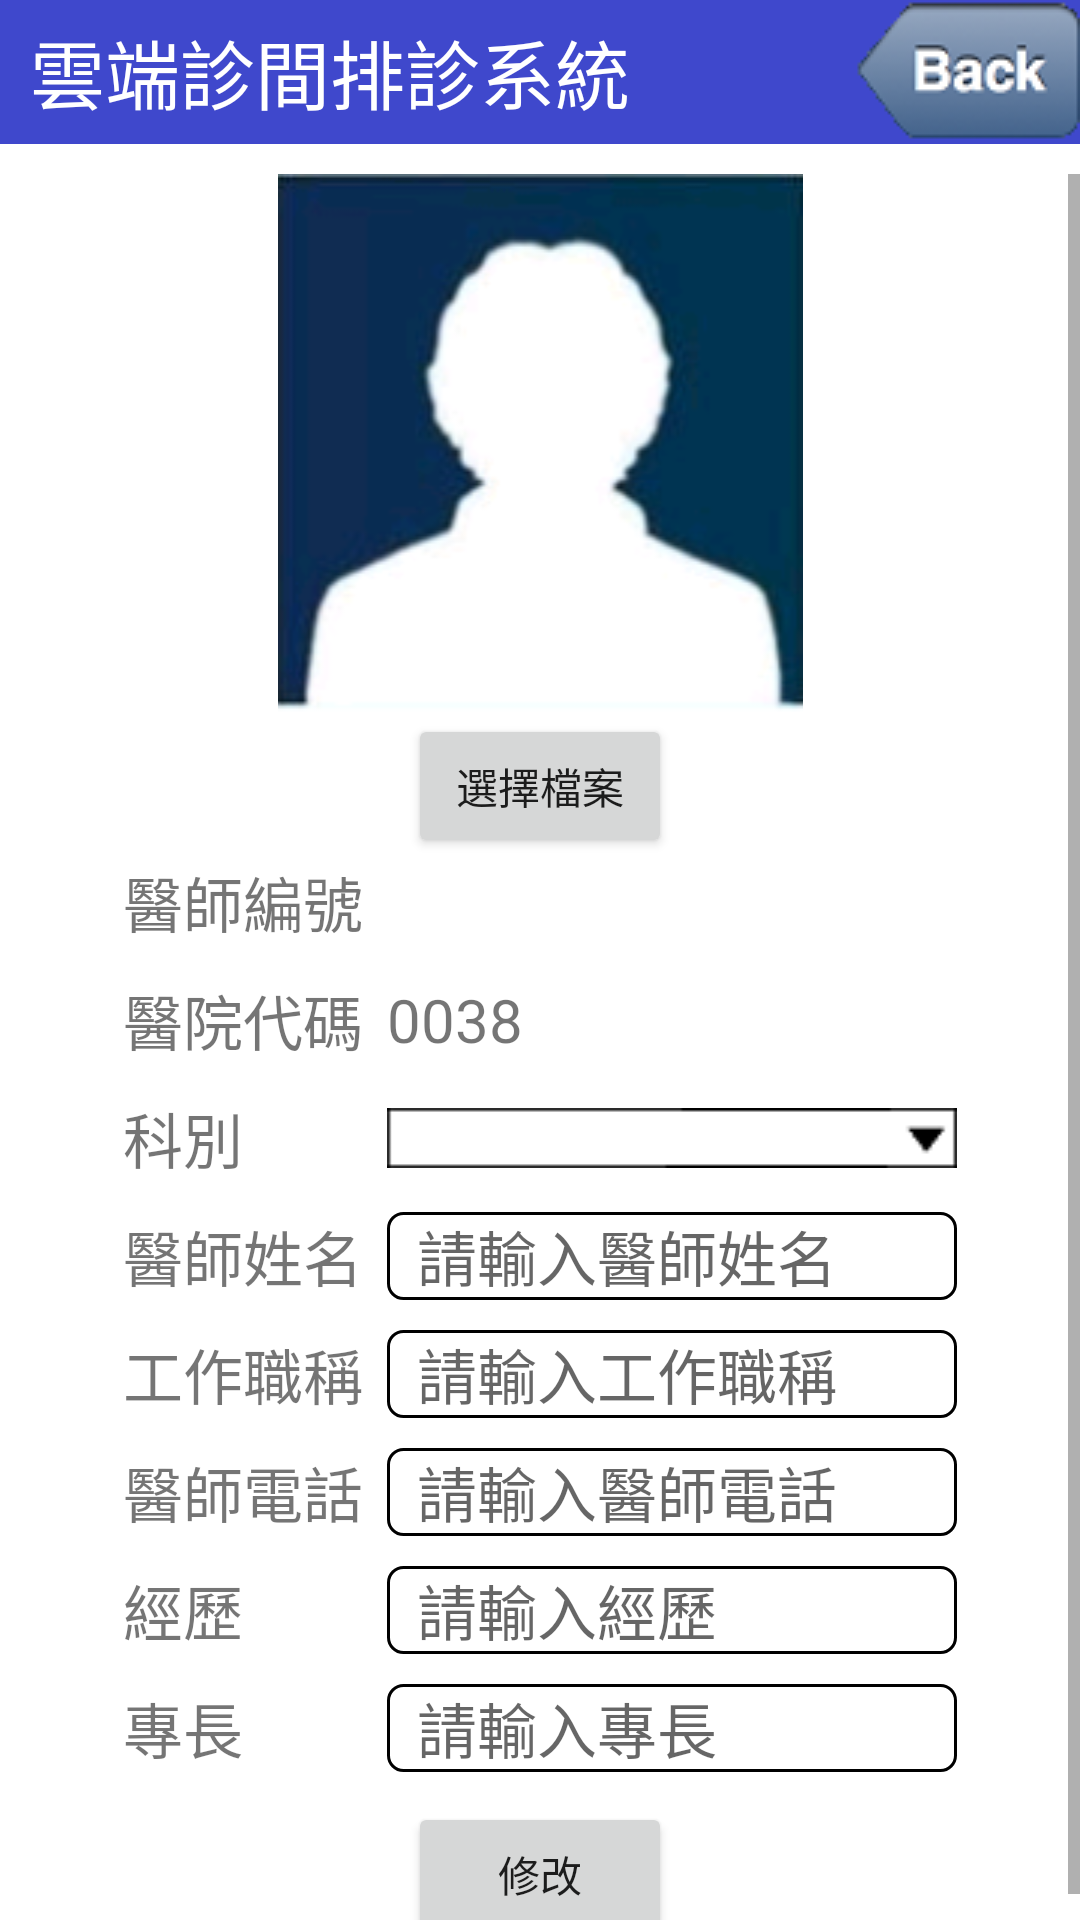

Produce the Android XML layout that renders to this screen, including the resource entries it uses.
<!-- AndroidManifest.xml: application theme AppTheme -->
<!-- res/layout/activity_edit_doctor_information.xml -->
<?xml version="1.0" encoding="UTF-8"?>
<LinearLayout xmlns:android="http://schemas.android.com/apk/res/android"
	android:id="@+id/layout_editDoctorInformation"
	android:theme="@style/AppTheme"
	android:orientation="vertical"
    android:layout_width="fill_parent"
    android:layout_height="wrap_content">
	
    <RelativeLayout
	    android:id="@+id/menubar"
	    android:layout_width="fill_parent"
	    android:layout_height="wrap_content"
	    android:layout_marginBottom="10dp"
	    android:background="#3f48cc">
	<TextView 
	    android:layout_width="wrap_content"
	    android:layout_height="wrap_content"
	    android:textColor="#ffffff"
	    android:textSize="25sp"
	    android:layout_marginLeft="10dp"
	    android:layout_alignParentLeft="true"
	    android:layout_centerVertical="true"
	    android:text="@string/app_name"/>
	<ImageButton
		android:id="@+id/ImageButton_EditDoctorInformationPage_back"
		android:layout_width="wrap_content"
		android:layout_height="wrap_content"
		android:background="#00000000"
		android:layout_alignParentRight="true"
		android:layout_centerVertical="true"
		android:contentDescription="@string/StringButton"
		android:src="@drawable/ic_action_back" />
	</RelativeLayout>
	
    <ScrollView
        android:layout_width="fill_parent"
        android:layout_height="wrap_content" >
	
	<TableLayout
	        android:layout_width="fill_parent"
	        android:layout_height="wrap_content"
	        android:layout_marginBottom="10dp"
	        android:gravity="center">
		   	<ImageView
				 android:layout_width="wrap_content"
				 android:layout_height="wrap_content"
				 android:src="@drawable/doctor_photo" />		      
			
 			
 			<TableRow
 			    android:layout_width="wrap_content"
 			    android:layout_height="wrap_content"
 			    android:gravity="center" >
	
				<Button 
					android:id="@+id/button_EditDoctorInformationPage_uploadDoctorPhoto"
					android:layout_width="wrap_content"
					android:layout_height="wrap_content"
					android:text="選擇檔案" />
			</TableRow>       
	        
			<TableRow
			    android:gravity="center"
				android:layout_marginBottom="10dp"
				android:layout_width="wrap_content"	
				android:layout_height="wrap_content">
	
			 <TextView
				 android:layout_width="wrap_content"
				 android:layout_height="wrap_content"
				 android:textSize="20sp"
				 android:text="醫師編號" />	
			
			<TextView
				android:id="@+id/TextView_EditDoctorInformationPage_doctorNumber"  
				android:layout_width="wrap_content"
				android:layout_height="wrap_content"
				android:textSize="20sp"
				 android:text="" />		
			</TableRow>				
 			<TableRow
				android:gravity="center"
				android:layout_marginBottom="10dp"
				android:layout_width="wrap_content"	
				android:layout_height="wrap_content">
				
			<TextView
				android:layout_width="50dp"
				android:layout_height="wrap_content"
				android:textSize="20sp"
				android:text="醫院代碼" />	
			<TextView
				android:id="@+id/TextView_EditDoctorInformationPage_hospitalNumber"   
				android:layout_width="wrap_content"
				android:layout_height="wrap_content"
				android:textSize="20sp"
				android:text="0038" />			    
			</TableRow>		
			
		<TableRow
				android:gravity="center"
				android:layout_marginBottom="10dp"
				android:layout_width="wrap_content"	
				android:layout_height="wrap_content">
			
		 <TextView
				android:layout_width="wrap_content"
				android:layout_height="wrap_content"
				android:textSize="20sp"
				android:text="科別" />	
		<Spinner
				android:id="@+id/Spinner_EditDoctorInformationPage_medicalDepartment"
				android:layout_width="65dp"
				android:layout_height="wrap_content"
				android:background="@drawable/spinner_style2"/>	
		</TableRow>			

		<TableRow
				android:gravity="center"
				android:layout_marginBottom="10dp"
				android:layout_width="wrap_content"	
				android:layout_height="wrap_content">
			<TextView
				android:layout_width="wrap_content"
				android:layout_height="wrap_content"
				android:textSize="20sp"
				android:text="醫師姓名" />	
			<EditText  
				android:id="@+id/EditText_EditDoctorInformationPage_doctorName"    
				android:background="@drawable/rounded_edittext"
				android:layout_height="wrap_content"   
				android:singleLine="true"
				android:textSize="20sp"
				android:paddingLeft="10dp"
				android:layout_width="wrap_content"
				android:hint="請輸入醫師姓名"
				android:text=""/>  
		</TableRow>		
					
		<TableRow
				android:gravity="center"
				android:layout_marginBottom="10dp"
				android:layout_width="wrap_content"	
				android:layout_height="wrap_content">		
			 <TextView
				android:layout_width="wrap_content"
				android:layout_height="wrap_content"
				android:textSize="20sp"
				android:text="工作職稱" />	
			<EditText  
				android:id="@+id/EditText_EditDoctorInformationPage_jobTitle"    
				android:background="@drawable/rounded_edittext"
				android:layout_height="wrap_content"   
				android:singleLine="true"
				android:textSize="20sp"
				android:paddingLeft="10dp"
				android:layout_width="wrap_content"
				android:hint="請輸入工作職稱"
				android:text=""/>  
		</TableRow>				
					
		<TableRow
				android:gravity="center"
				android:layout_marginBottom="10dp"
				android:layout_width="wrap_content"	
				android:layout_height="wrap_content">	
			<TextView
				android:layout_width="wrap_content"
				android:layout_height="wrap_content"
				android:textSize="20sp"
				android:text="醫師電話" />	
			<EditText  
				android:id="@+id/EditText_EditDoctorInformationPage_doctorPhoneNumber"    
				android:paddingLeft="10dp"
				android:background="@drawable/rounded_edittext"
				android:layout_height="wrap_content"   
				android:singleLine="true"
				android:textSize="20sp"
				android:layout_width="190dp"
				android:hint="請輸入醫師電話"
				android:text=""/>  
		</TableRow>		 					
 					
		<TableRow
				android:gravity="center"
				android:layout_marginBottom="10dp"
				android:layout_width="wrap_content"	
				android:layout_height="wrap_content">	
			<TextView
				android:layout_width="wrap_content"
				android:layout_height="wrap_content"
				android:textSize="20sp"
				android:text="經歷" />	
			<EditText  
				android:id="@+id/EditText_EditDoctorInformationPage_experience"    
				android:paddingLeft="10dp"
				android:background="@drawable/rounded_edittext"
				android:layout_height="wrap_content"   
				android:singleLine="true"
				android:textSize="20sp"
				android:layout_width="190dp"
				android:hint="請輸入經歷"
				android:text=""/>  
			</TableRow>	 
		
		<TableRow
				android:gravity="center"
				android:layout_marginBottom="10dp"
				android:layout_width="wrap_content"	
				android:layout_height="wrap_content">	
 						
			<TextView
				android:layout_width="wrap_content"
				android:layout_height="wrap_content"
				android:textSize="20sp"
				android:text="專長" />	
			<EditText  
				android:id="@+id/EditText_EditDoctorInformationPage_skill"    
				android:paddingLeft="10dp"
				android:background="@drawable/rounded_edittext"
				android:layout_height="wrap_content"   
				android:singleLine="true"
				android:textSize="20sp"
				android:layout_width="wrap_content"
				android:hint="請輸入專長"
				android:text=""/>  
			</TableRow>	 
			
		<TableRow
				android:gravity="center"
				android:layout_width="wrap_content"	
				android:layout_height="wrap_content">		
 			<Button 
				android:id="@+id/button_EditDoctorInformationPage_revise"
				android:layout_width="wrap_content"
		        android:layout_height="wrap_content"
		        android:text="修改" /> 
           	</TableRow>		      						
        </TableLayout>
        </ScrollView>
</LinearLayout>
<!-- resources referenced by this layout -->
<resources>
  <!-- drawable doctor_photo: png bitmap (drawable-mdpi, 17444 bytes) -->
  <!-- drawable ic_action_back: png bitmap (drawable-mdpi, 4189 bytes) -->
  <!-- drawable rounded_edittext (drawable-mdpi) -->
  <?xml version="1.0" encoding="utf-8"?>
  <shape xmlns:android="http://schemas.android.com/apk/res/android"
  android:shape="rectangle" android:padding="10dp">
  	<stroke android:width="1dp" android:color="#000000" />  
  	<solid android:color="#FFFFFF"/>
  	<corners
  		android:bottomRightRadius="5dp"
  		android:bottomLeftRadius="5dp"
  		android:topLeftRadius="5dp"
  		android:topRightRadius="5dp"/>
  </shape>
  <!-- drawable spinner_style2: png bitmap (drawable-mdpi, 461 bytes) -->
  <string name="StringButton">Button</string>
  <string name="app_name">雲端診間排診系統</string>
</resources>
